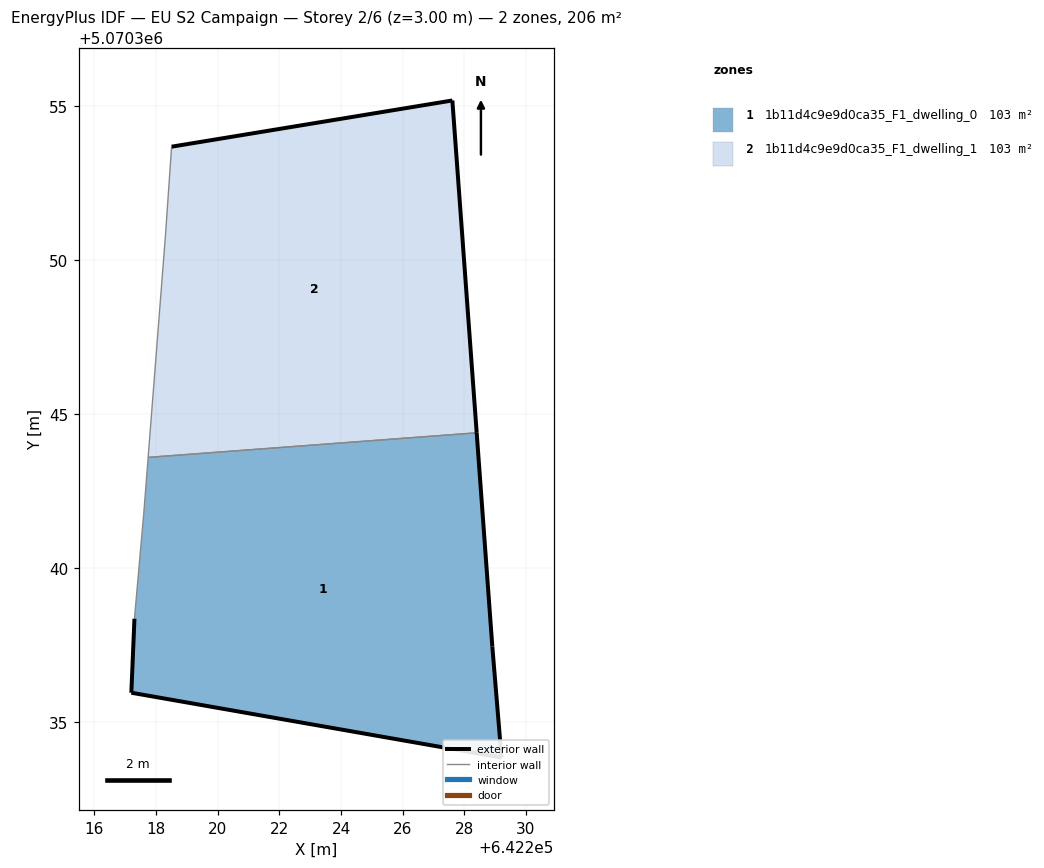
=== STOREY PLAN SPEC (per zone: floor XY polygon, exterior-wall plan segments, windows/doors) ===
zone 1: 1b11d4c9e9d0ca35_F1_dwelling_0  (103.0 m²)
  floor: (642229.21, 5070333.86) (642228.91, 5070337.46) (642228.40, 5070344.39) (642217.74, 5070343.60) (642217.60, 5070341.77) (642217.30, 5070338.36) (642217.20, 5070335.96)
  exterior wall: (642228.40, 5070344.39) – (642228.91, 5070337.46)  [7.0 m]
  exterior wall: (642228.91, 5070337.46) – (642229.21, 5070333.86)  [3.6 m]
  exterior wall: (642229.21, 5070333.86) – (642217.20, 5070335.96)  [12.2 m]
  exterior wall: (642217.20, 5070335.96) – (642217.30, 5070338.36)  [2.4 m]
  interior walls: 3
zone 2: 1b11d4c9e9d0ca35_F1_dwelling_1  (103.0 m²)
  floor: (642228.40, 5070344.39) (642227.61, 5070355.17) (642218.50, 5070353.67) (642218.30, 5070350.77) (642217.74, 5070343.60)
  exterior wall: (642227.61, 5070355.17) – (642228.40, 5070344.39)  [10.8 m]
  exterior wall: (642218.51, 5070353.67) – (642227.61, 5070355.17)  [9.2 m]
  interior walls: 3

=== DERIVED (storey summary) ===
Building: EU S2 Campaign
Storey: 2 of 6  (floor level z = 3.00 m)
Storey gross floor area: 206.0 m²
Zones on this storey: 2
  - 1b11d4c9e9d0ca35_F1_dwelling_0: floor 103.0 m²; exterior wall 25.2 m (75.5 m²); WWR 0.0%
  - 1b11d4c9e9d0ca35_F1_dwelling_1: floor 103.0 m²; exterior wall 20.0 m (60.1 m²); WWR 0.0%
Zone adjacency (shared interzone walls):
  - 1b11d4c9e9d0ca35_F1_dwelling_0 ↔ 1b11d4c9e9d0ca35_F1_dwelling_1